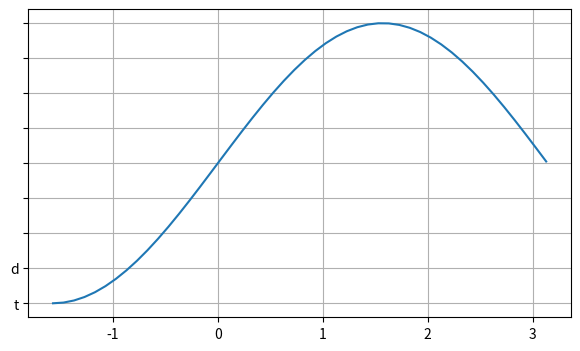

Reproduce this figure in Python.
import numpy as np
import matplotlib.pyplot as plt
import matplotlib
from matplotlib.ticker import \
    NullFormatter, \
    FormatStrFormatter, \
    FuncFormatter, \
    ScalarFormatter, \
    FixedFormatter


def format0y(x, pos):
    return f"[{x}]" if x < 0 else f"({x})"


# это если мы хотим чтобы ограничение относилось ко всем графикам
matplotlib.rcParams["axes.formatter.limits"] = (-4, 4)

fig = plt.figure(figsize=(7, 4))
ax = fig.add_subplot()
x = np.arange(-np.pi / 2, np.pi, 0.1)

ax.plot(x, np.sin(x) * 1e4)

# отключаем числовые значения на осях
# ax.set_xticklabels([])
# ax.set_yticklabels([])

# тоже отключаем числовые значения на осях
# ax.yaxis.set_major_formatter(NullFormatter())

# позволяет управлять отображением надписей у разметки
# ax.yaxis.set_major_formatter(FormatStrFormatter("y = %.3f"))

# позволяет вызывать функцию для формирования числовых значений
# ax.yaxis.set_major_formatter(FuncFormatter(format0y))

# sf = ScalarFormatter()
# sf.set_powerlimits((-4, 4))
# если степень > 4 то она вынесется за скобки, график адаптируется
# в противном случае все выведется как задано

# ax.yaxis.set_major_formatter(sf)

# каждой риске оси присваивает строго определенное значение
ax.yaxis.set_major_formatter(FixedFormatter(["e", "t", "d"]))

ax.grid()
plt.show()
